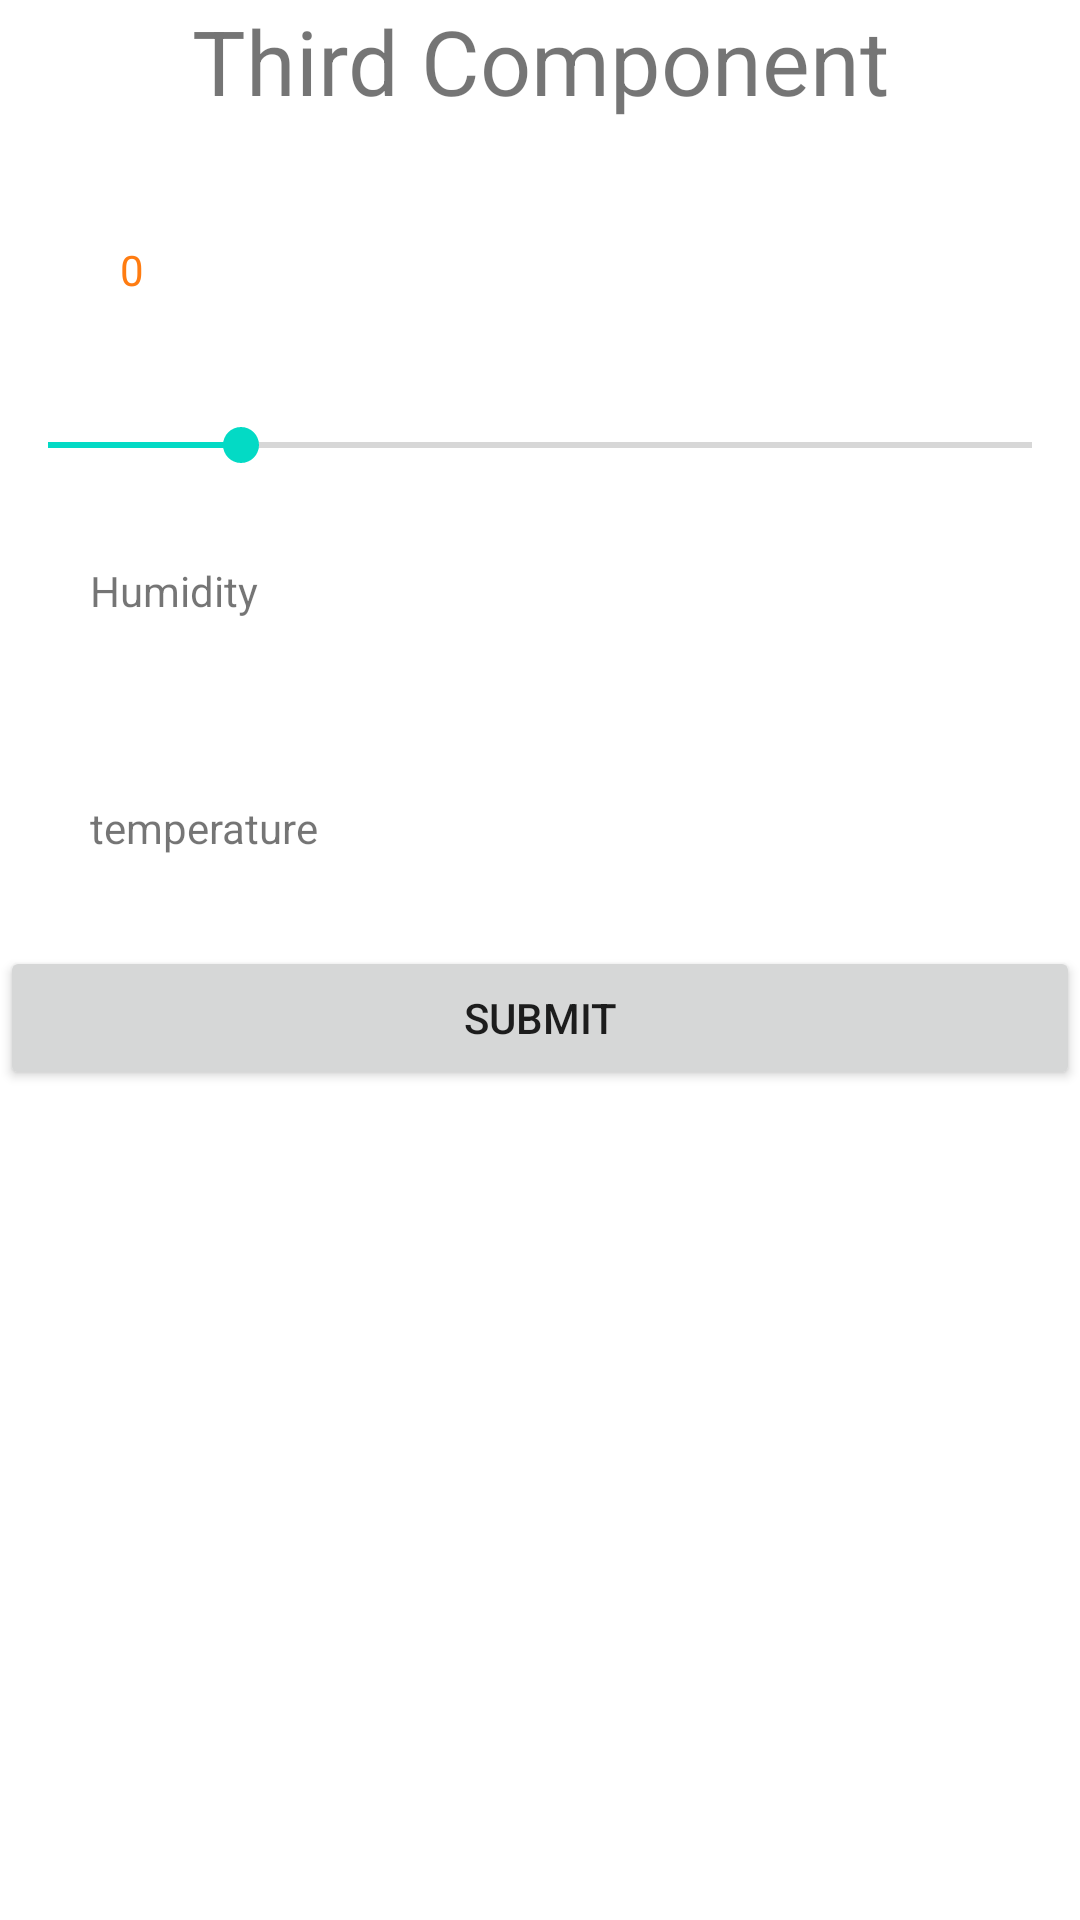

Produce the Android XML layout that renders to this screen, including the resource entries it uses.
<!-- AndroidManifest.xml: application theme Theme.EnvironmentMonitoringSystem -->
<!-- res/layout/fragment_third.xml -->
<?xml version="1.0" encoding="utf-8"?>
<FrameLayout xmlns:android="http://schemas.android.com/apk/res/android"
    xmlns:tools="http://schemas.android.com/tools"
    android:layout_width="match_parent"
    android:layout_height="match_parent"
    tools:context=".ThirdFragment">


    <LinearLayout
        android:layout_width="match_parent"
        android:layout_height="match_parent"
        android:layout_gravity="center"
        android:orientation="vertical">


        <TextView
            android:layout_width="wrap_content"
            android:layout_height="wrap_content"
            android:text="Third Component"
            android:gravity="center_horizontal"
            android:layout_gravity="center_horizontal"
            android:textSize="30dp"
            />


        <com.google.android.material.textfield.TextInputLayout
            android:layout_width="match_parent"
            android:padding="10dp"
            android:layout_height="wrap_content">
            <com.google.android.material.textview.MaterialTextView
                android:id="@+id/li3"
                android:layout_width="match_parent"
                android:layout_height="wrap_content"
                android:layout_margin="10dp"
                android:hint="Light intensity(in LUX)"
                android:text="0"
                android:drawableLeft="@drawable/ic_baseline_highlight_24"
                android:drawablePadding="15dp"

                android:padding="20dp"
                android:textColor="#ff7c11"/>
        </com.google.android.material.textfield.TextInputLayout>
        <SeekBar
            android:layout_width="match_parent"
            android:layout_height="wrap_content"
            android:id="@+id/seekbar3"
            android:max="255"
            android:progress="50"
            android:min="0"
            />

        <com.google.android.material.textview.MaterialTextView
            android:layout_width="match_parent"
            android:layout_height="wrap_content"
            android:layout_margin="10dp"
            android:id="@+id/humidity3"
            android:text="@string/humidity"
            android:drawablePadding="15dp"
            android:padding="20dp"
            />

        <com.google.android.material.textview.MaterialTextView
            android:layout_width="match_parent"
            android:layout_height="wrap_content"
            android:layout_margin="10dp"
            android:id="@+id/temp3"
            android:text="temperature"
            android:drawablePadding="15dp"
            android:padding="20dp"
            />

        <Button
            android:id="@+id/button3"
            android:layout_width="match_parent"
            android:layout_height="wrap_content"
            android:text="Submit" />


    </LinearLayout>



</FrameLayout>
<!-- resources referenced by this layout -->
<resources>
  <string name="humidity">Humidity</string>
  <style name="Theme.EnvironmentMonitoringSystem" parent="Theme.MaterialComponents.DayNight.DarkActionBar">
          
          <item name="colorPrimary">@color/purple_500</item>
          <item name="colorPrimaryVariant">@color/purple_700</item>
          <item name="colorOnPrimary">@color/white</item>
          
          <item name="colorSecondary">@color/teal_200</item>
          <item name="colorSecondaryVariant">@color/teal_700</item>
          <item name="colorOnSecondary">@color/black</item>
          
          <item name="android:statusBarColor" tools:targetApi="l">?attr/colorPrimaryVariant</item>
          
      </style>
  <!-- not gathered from this repository: default colours our renderer supplied (Android Studio template values) -->
  <color name="purple_500">#FF6200EE</color>
  <color name="purple_700">#FF3700B3</color>
  <color name="teal_200">#FF03DAC5</color>
  <color name="teal_700">#FF018786</color>
  <color name="black">#FF000000</color>
  <color name="white">#FFFFFFFF</color>
</resources>
